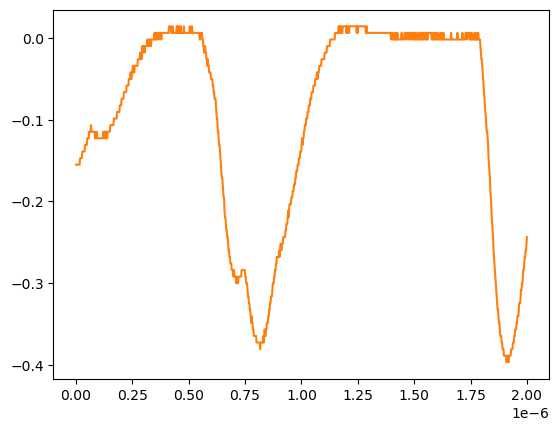

The data file committed next to this chart (first rows):
# KEYSIGHT TECHNOLOGIES, MSO-X 3024T, MY58262555, 07.30.2019051434
# time, 1
# 2024-07-24 15:45:36.038107
0.000000000000000000e+00, -1.550749999999999906e-01
2.002002002002001797e-09, -1.550749999999999906e-01
4.004004004004003593e-09, -1.550749999999999906e-01
6.006006006006005804e-09, -1.550749999999999906e-01
8.008008008008007187e-09, -1.550749999999999906e-01
1.001001001001000857e-08, -1.550749999999999906e-01
1.201201201201201161e-08, -1.550749999999999906e-01
1.401401401401401299e-08, -1.550749999999999906e-01
1.601601601601601437e-08, -1.550749999999999906e-01
1.801801801801801741e-08, -1.470349999999999990e-01
2.002002002002001714e-08, -1.470349999999999990e-01
2.202202202202202018e-08, -1.470349999999999990e-01
2.402402402402402322e-08, -1.470349999999999990e-01
2.602602602602602294e-08, -1.470349999999999990e-01
2.802802802802802598e-08, -1.389950000000000074e-01
3.003003003003002571e-08, -1.389950000000000074e-01
3.203203203203202875e-08, -1.389950000000000074e-01
3.403403403403403179e-08, -1.389950000000000074e-01
3.603603603603603482e-08, -1.389950000000000074e-01
3.803803803803803124e-08, -1.389950000000000074e-01
4.004004004004003428e-08, -1.309549999999999881e-01
4.204204204204203732e-08, -1.309549999999999881e-01
4.404404404404404036e-08, -1.309549999999999881e-01
4.604604604604604339e-08, -1.309549999999999881e-01
4.804804804804804643e-08, -1.309549999999999881e-01
5.005005005005004285e-08, -1.229149999999999965e-01
5.205205205205204589e-08, -1.229149999999999965e-01
5.405405405405404893e-08, -1.229149999999999965e-01
5.605605605605605196e-08, -1.229149999999999965e-01
5.805805805805805500e-08, -1.148740000000000039e-01
6.006006006006005142e-08, -1.148740000000000039e-01
6.206206206206205446e-08, -1.148740000000000039e-01
6.406406406406405750e-08, -1.148740000000000039e-01
6.606606606606606053e-08, -1.068339999999999984e-01
6.806806806806806357e-08, -1.148740000000000039e-01
7.007007007007006661e-08, -1.148740000000000039e-01
7.207207207207206965e-08, -1.148740000000000039e-01
7.407407407407407268e-08, -1.148740000000000039e-01
7.607607607607606249e-08, -1.148740000000000039e-01
7.807807807807806552e-08, -1.148740000000000039e-01
8.008008008008006856e-08, -1.148740000000000039e-01
8.208208208208207160e-08, -1.148740000000000039e-01
8.408408408408407464e-08, -1.229149999999999965e-01
8.608608608608607767e-08, -1.229149999999999965e-01
8.808808808808808071e-08, -1.229149999999999965e-01
9.009009009009008375e-08, -1.148740000000000039e-01
9.209209209209208679e-08, -1.148740000000000039e-01
9.409409409409408982e-08, -1.229149999999999965e-01
9.609609609609609286e-08, -1.229149999999999965e-01
9.809809809809808266e-08, -1.229149999999999965e-01
1.001001001001000857e-07, -1.229149999999999965e-01
1.021021021021020887e-07, -1.229149999999999965e-01
1.041041041041040918e-07, -1.229149999999999965e-01
1.061061061061060948e-07, -1.229149999999999965e-01
1.081081081081080979e-07, -1.229149999999999965e-01
1.101101101101101009e-07, -1.229149999999999965e-01
1.121121121121121039e-07, -1.229149999999999965e-01
1.141141141141141070e-07, -1.229149999999999965e-01
... 942 more rows
